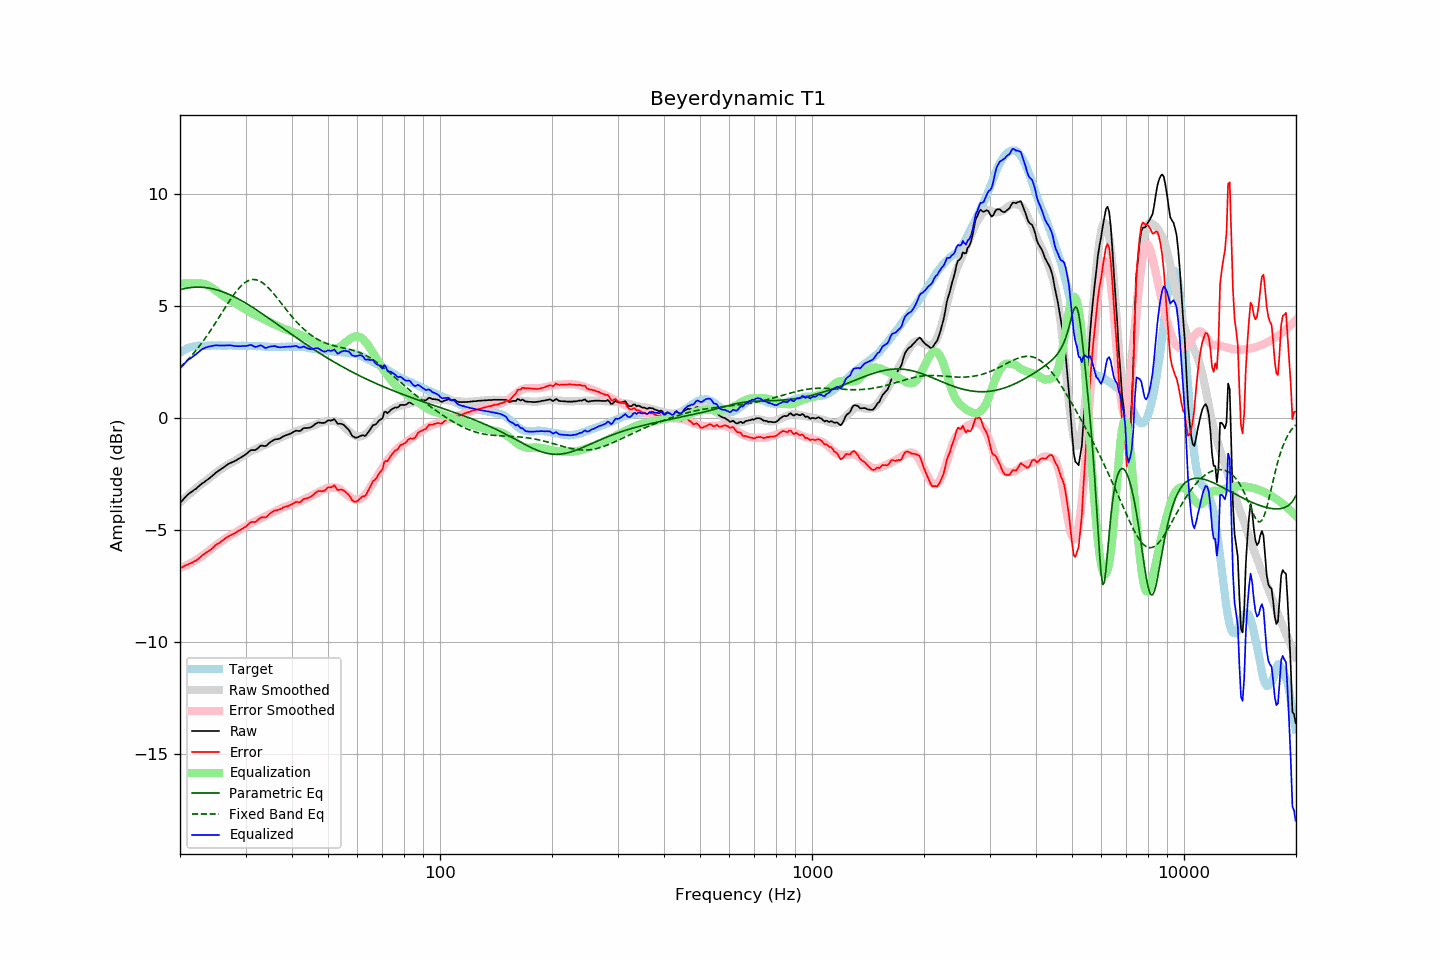

The data file committed next to this chart (first rows):
frequency, raw, error, smoothed, error_smoothed, equalization, parametric_eq, fixed_band_eq, equalized_raw, equalized_smoothed, target
20.00, -3.80, -6.71, -3.77, -6.70, 6.00, 5.73, 2.26, 2.20, 2.23, 2.91
20.20, -3.72, -6.68, -3.70, -6.68, 6.00, 5.75, 2.33, 2.28, 2.30, 2.96
20.40, -3.64, -6.65, -3.64, -6.65, 6.00, 5.76, 2.39, 2.36, 2.36, 3.01
20.61, -3.56, -6.60, -3.57, -6.61, 6.00, 5.78, 2.46, 2.44, 2.43, 3.04
20.81, -3.48, -6.57, -3.51, -6.58, 6.00, 5.79, 2.54, 2.52, 2.49, 3.09
21.02, -3.41, -6.54, -3.44, -6.54, 6.00, 5.80, 2.61, 2.59, 2.56, 3.13
21.23, -3.36, -6.51, -3.38, -6.51, 6.00, 5.82, 2.69, 2.64, 2.62, 3.15
21.44, -3.31, -6.48, -3.32, -6.47, 6.00, 5.82, 2.77, 2.69, 2.68, 3.17
21.66, -3.26, -6.45, -3.26, -6.43, 6.00, 5.83, 2.85, 2.74, 2.74, 3.19
21.87, -3.20, -6.39, -3.20, -6.39, 6.00, 5.84, 2.94, 2.80, 2.80, 3.20
22.09, -3.16, -6.37, -3.14, -6.34, 6.00, 5.84, 3.02, 2.84, 2.86, 3.22
22.31, -3.09, -6.31, -3.08, -6.30, 6.00, 5.84, 3.11, 2.91, 2.92, 3.22
22.54, -3.03, -6.26, -3.03, -6.25, 6.00, 5.84, 3.20, 2.97, 2.97, 3.22
22.76, -2.97, -6.19, -2.98, -6.20, 6.00, 5.84, 3.30, 3.03, 3.02, 3.22
22.99, -2.91, -6.12, -2.92, -6.15, 5.99, 5.83, 3.39, 3.08, 3.07, 3.21
23.22, -2.87, -6.08, -2.87, -6.09, 5.98, 5.83, 3.49, 3.11, 3.11, 3.21
23.45, -2.81, -6.02, -2.81, -6.04, 5.96, 5.82, 3.59, 3.15, 3.15, 3.21
23.69, -2.76, -5.98, -2.75, -5.98, 5.93, 5.81, 3.69, 3.17, 3.17, 3.22
23.92, -2.71, -5.93, -2.70, -5.93, 5.89, 5.80, 3.80, 3.18, 3.20, 3.22
24.16, -2.65, -5.88, -2.64, -5.87, 5.85, 5.78, 3.91, 3.20, 3.21, 3.23
24.40, -2.59, -5.83, -2.58, -5.81, 5.81, 5.77, 4.01, 3.22, 3.22, 3.24
24.65, -2.53, -5.76, -2.53, -5.76, 5.76, 5.75, 4.12, 3.23, 3.23, 3.23
24.89, -2.46, -5.69, -2.47, -5.70, 5.70, 5.74, 4.24, 3.24, 3.23, 3.23
25.14, -2.41, -5.64, -2.42, -5.65, 5.65, 5.72, 4.35, 3.24, 3.23, 3.23
25.39, -2.36, -5.60, -2.36, -5.60, 5.60, 5.69, 4.46, 3.24, 3.23, 3.24
25.65, -2.31, -5.55, -2.31, -5.55, 5.55, 5.67, 4.58, 3.23, 3.23, 3.24
25.91, -2.26, -5.49, -2.26, -5.49, 5.49, 5.65, 4.69, 3.23, 3.23, 3.23
26.16, -2.21, -5.44, -2.21, -5.44, 5.44, 5.62, 4.80, 3.24, 3.23, 3.23
26.43, -2.16, -5.39, -2.16, -5.40, 5.40, 5.59, 4.92, 3.23, 3.23, 3.23
26.69, -2.11, -5.34, -2.12, -5.35, 5.35, 5.56, 5.03, 3.24, 3.23, 3.23
26.96, -2.06, -5.30, -2.08, -5.30, 5.30, 5.53, 5.14, 3.24, 3.23, 3.24
27.23, -2.02, -5.26, -2.04, -5.26, 5.26, 5.50, 5.25, 3.24, 3.23, 3.24
27.50, -1.99, -5.22, -2.00, -5.22, 5.22, 5.47, 5.36, 3.23, 3.23, 3.23
27.77, -1.96, -5.18, -1.96, -5.18, 5.18, 5.43, 5.46, 3.22, 3.22, 3.22
28.05, -1.93, -5.15, -1.92, -5.14, 5.14, 5.40, 5.56, 3.21, 3.22, 3.22
28.33, -1.89, -5.10, -1.87, -5.09, 5.09, 5.36, 5.65, 3.20, 3.22, 3.21
28.62, -1.84, -5.05, -1.83, -5.05, 5.05, 5.33, 5.74, 3.21, 3.22, 3.21
28.90, -1.80, -5.02, -1.78, -5.00, 5.00, 5.29, 5.82, 3.20, 3.22, 3.22
29.19, -1.76, -4.97, -1.74, -4.96, 4.96, 5.25, 5.89, 3.20, 3.22, 3.21
29.48, -1.71, -4.94, -1.70, -4.92, 4.92, 5.21, 5.96, 3.21, 3.22, 3.23
29.78, -1.67, -4.89, -1.66, -4.88, 4.88, 5.16, 6.02, 3.21, 3.22, 3.22
30.08, -1.62, -4.85, -1.62, -4.83, 4.83, 5.12, 6.07, 3.21, 3.22, 3.23
30.38, -1.56, -4.78, -1.57, -4.79, 4.79, 5.08, 6.11, 3.23, 3.22, 3.22
30.68, -1.50, -4.71, -1.53, -4.74, 4.74, 5.03, 6.14, 3.24, 3.21, 3.21
30.99, -1.44, -4.65, -1.49, -4.70, 4.70, 4.99, 6.17, 3.26, 3.21, 3.21
31.30, -1.43, -4.64, -1.46, -4.67, 4.67, 4.94, 6.18, 3.24, 3.21, 3.21
31.61, -1.44, -4.65, -1.42, -4.63, 4.63, 4.90, 6.18, 3.19, 3.21, 3.21
31.93, -1.43, -4.64, -1.39, -4.60, 4.60, 4.85, 6.17, 3.17, 3.21, 3.21
32.24, -1.38, -4.58, -1.36, -4.56, 4.56, 4.80, 6.16, 3.18, 3.20, 3.20
32.57, -1.31, -4.52, -1.33, -4.53, 4.53, 4.76, 6.13, 3.22, 3.20, 3.21
32.89, -1.25, -4.46, -1.29, -4.49, 4.49, 4.71, 6.10, 3.24, 3.20, 3.21
33.22, -1.23, -4.42, -1.26, -4.46, 4.46, 4.66, 6.05, 3.23, 3.19, 3.19
33.55, -1.25, -4.44, -1.23, -4.42, 4.42, 4.61, 6.00, 3.17, 3.19, 3.19
33.89, -1.26, -4.44, -1.20, -4.39, 4.39, 4.56, 5.94, 3.13, 3.19, 3.18
34.23, -1.22, -4.41, -1.17, -4.35, 4.35, 4.51, 5.88, 3.13, 3.18, 3.19
34.57, -1.15, -4.33, -1.14, -4.32, 4.32, 4.46, 5.81, 3.17, 3.18, 3.18
34.92, -1.09, -4.27, -1.10, -4.28, 4.28, 4.41, 5.73, 3.18, 3.18, 3.18
35.27, -1.04, -4.21, -1.06, -4.24, 4.24, 4.36, 5.65, 3.20, 3.17, 3.17
35.62, -1.00, -4.17, -1.03, -4.20, 4.20, 4.31, 5.57, 3.20, 3.17, 3.17
35.97, -0.96, -4.13, -1.00, -4.17, 4.17, 4.26, 5.48, 3.21, 3.17, 3.17
... 635 more rows
